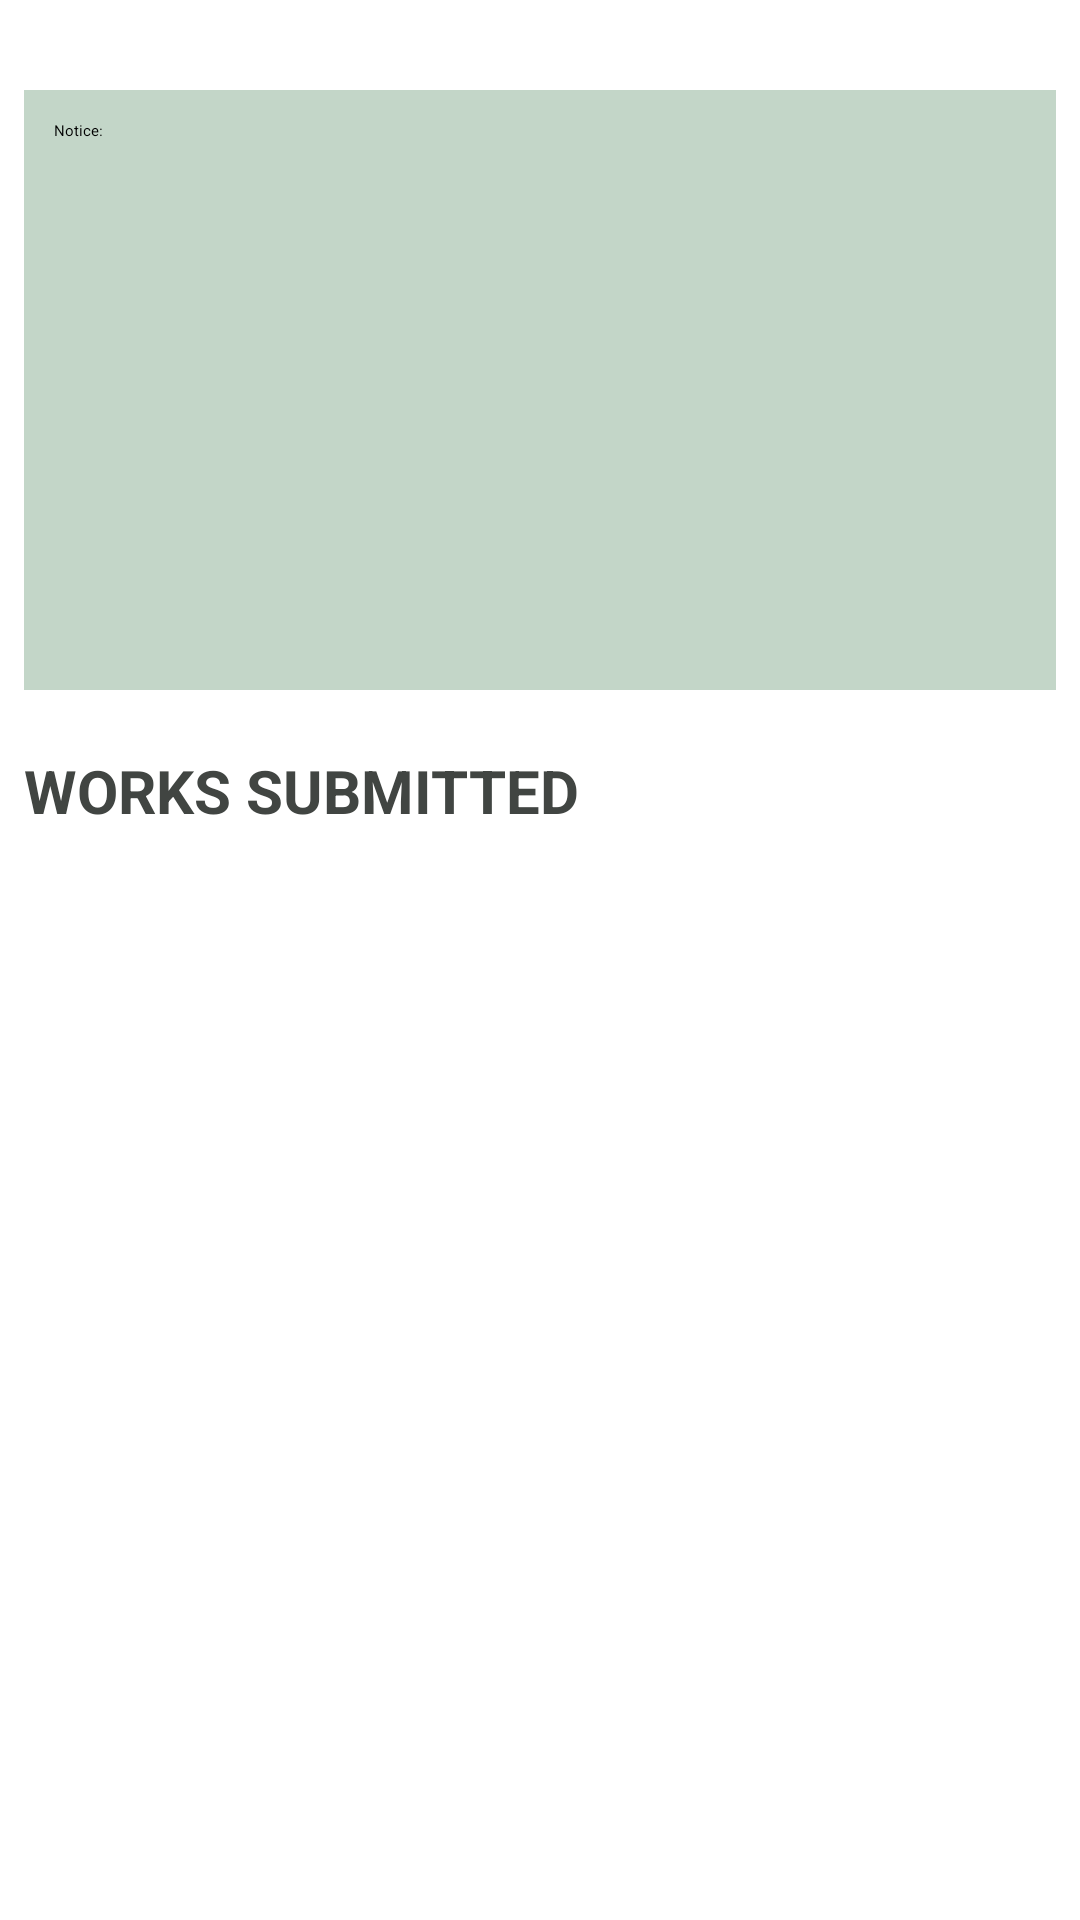

Layout XML and referenced resources for this Android screen:
<!-- AndroidManifest.xml: application theme Theme.PairAssginment -->
<!-- res/layout/fragment_home.xml -->
<?xml version="1.0" encoding="utf-8"?>
<androidx.constraintlayout.widget.ConstraintLayout xmlns:android="http://schemas.android.com/apk/res/android"
    xmlns:app="http://schemas.android.com/apk/res-auto"
    xmlns:tools="http://schemas.android.com/tools"
    android:id="@+id/ConatrainLayout"
    android:layout_width="match_parent"
    android:layout_height="match_parent"
    tools:context=".supervisor.Home"
    tools:ignore="HardcodedText">

    <TextView
        android:id="@+id/supervisor_notice_tv"
        android:layout_width="match_parent"
        android:layout_height="200dp"
        android:layout_marginTop="30dp"
        android:layout_marginStart="8dp"
        android:layout_marginEnd="8dp"
        android:background="@color/little_black_white"
        android:padding="10dp"
        android:text="Notice:"
        android:textColor="@color/black"
        android:textSize="@dimen/notice_text_size"
        app:layout_constraintEnd_toEndOf="parent"
        app:layout_constraintHorizontal_bias="0.0"
        app:layout_constraintStart_toStartOf="parent"
        app:layout_constraintTop_toTopOf="parent" />

    <TextView
        android:id="@+id/textView"
        android:layout_width="wrap_content"
        android:layout_height="wrap_content"
        android:layout_marginTop="20dp"
        android:layout_marginStart="8dp"
        android:textColor="@color/little_white_black"
        android:textStyle="bold"
        android:textSize="20sp"
        android:text="WORKS SUBMITTED"
        app:layout_constraintStart_toStartOf="parent"
        app:layout_constraintTop_toBottomOf="@+id/supervisor_notice_tv" />

    <ScrollView
        android:layout_width="match_parent"
        android:layout_height="0dp"
        android:layout_marginStart="8dp"
        android:layout_marginEnd="8dp"
        app:layout_constraintBottom_toBottomOf="parent"
        app:layout_constraintEnd_toEndOf="parent"
        app:layout_constraintStart_toStartOf="parent"
        app:layout_constraintTop_toBottomOf="@+id/textView">

        <androidx.recyclerview.widget.RecyclerView
            android:id="@+id/home_RV"
            android:layout_width="match_parent"
            android:layout_height="wrap_content"
            tools:listitem="@layout/supervisor_dashboard_recycle_view_row"
            app:layoutManager="androidx.recyclerview.widget.LinearLayoutManager">

        </androidx.recyclerview.widget.RecyclerView>
    </ScrollView>

</androidx.constraintlayout.widget.ConstraintLayout>
<!-- res/layout/supervisor_dashboard_recycle_view_row.xml (included above) -->
<?xml version="1.0" encoding="utf-8"?>
<androidx.constraintlayout.widget.ConstraintLayout xmlns:android="http://schemas.android.com/apk/res/android"
    xmlns:app="http://schemas.android.com/apk/res-auto"
    xmlns:tools="http://schemas.android.com/tools"
    android:layout_width="match_parent"
    android:layout_height="wrap_content">

    <androidx.cardview.widget.CardView
        android:id="@+id/card_view"
        android:layout_width="409dp"
        android:layout_height="wrap_content"
        android:layout_margin="10dp"
        app:cardCornerRadius="20dp"
        app:cardElevation="8dp"
        app:layout_constraintEnd_toEndOf="parent"
        app:layout_constraintStart_toStartOf="parent"
        app:layout_constraintTop_toTopOf="parent">

        <androidx.constraintlayout.widget.ConstraintLayout

            android:layout_width="match_parent"
            android:layout_height="80dp"
            android:background="@color/orange_bng">

            <TextView
                android:id="@+id/student_title_tv"
                android:layout_width="250dp"
                android:layout_height="match_parent"
                android:layout_marginStart="8dp"
                android:gravity="center"
                android:padding="5dp"
                android:text="TextView"
                android:textColor="@color/black"
                android:textSize="15dp"
                android:textStyle="bold"
                app:layout_constraintBottom_toBottomOf="parent"
                app:layout_constraintEnd_toStartOf="@+id/status_img"
                app:layout_constraintStart_toStartOf="parent"
                app:layout_constraintTop_toTopOf="parent" />

            <ImageView
                android:id="@+id/status_img"
                android:layout_width="30dp"
                android:layout_height="30dp"
                android:layout_marginEnd="20dp"
                app:layout_constraintBottom_toBottomOf="parent"
                app:layout_constraintEnd_toEndOf="parent"
                app:layout_constraintTop_toTopOf="parent"
                app:srcCompat="@drawable/ic_baseline_check_24"
                app:tint="@color/white" />

        </androidx.constraintlayout.widget.ConstraintLayout>
    </androidx.cardview.widget.CardView>
</androidx.constraintlayout.widget.ConstraintLayout>
<!-- resources referenced by this layout -->
<resources>
  <color name="black">#FF000000</color>
  <color name="little_black_white">#c3d6c8</color>
  <color name="little_white_black">#414542</color>
  <color name="orange_bng">#f5995f</color>
  <color name="white">#FFFFFFFF</color>
</resources>
